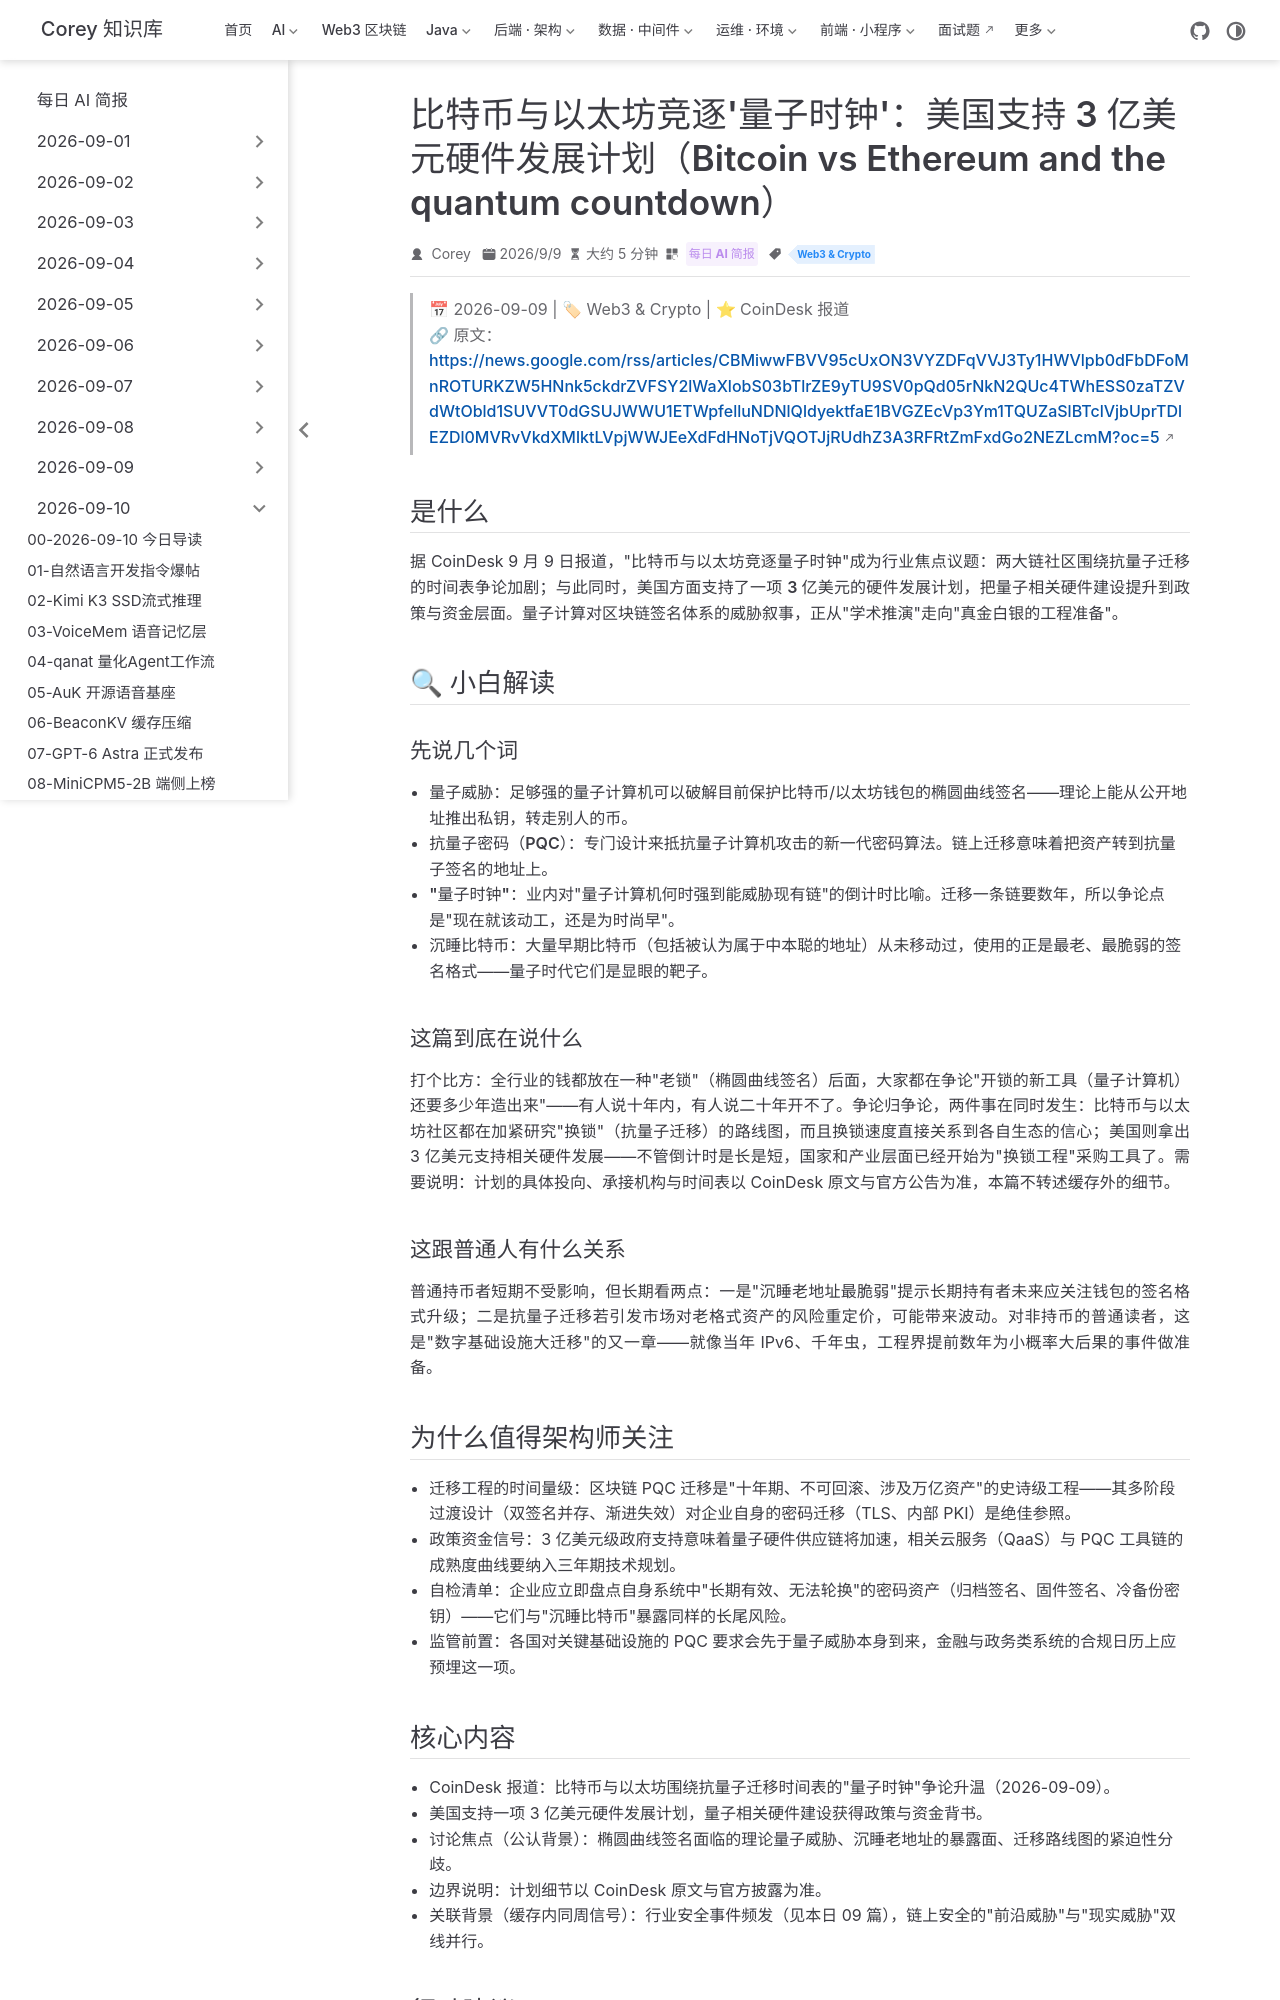

repository: code-corey/code-corey.github.io · page: News/2026-09-10/15-quantum-clock-hardware-program.html · generator: jekyll

---
title: "比特币与以太坊竞逐'量子时钟'：美国支持 3 亿美元硬件发展计划（Bitcoin vs Ethereum and the quantum countdown）"
shortTitle: "抗量子硬件3亿美元"
sidebarGroup: "2026-09-10"
order: 15
date: 2026-09-09
category:
  - "每日 AI 简报"
tag:
  - "Web3 & Crypto"
description: "CoinDesk：抗量子迁移'量子时钟'话题升温，美国支持一项 3 亿美元硬件发展计划，量子威胁从学术争论走向政策与资金层面。"
---

# 比特币与以太坊竞逐"量子时钟"：美国支持 3 亿美元硬件发展计划（Bitcoin and Ethereum race the quantum clock as US backs $300M hardware program）

> 📅 2026-09-09 | 🏷 Web3 & Crypto | ⭐ CoinDesk 报道
> 🔗 原文：https://news.google.com/rss/articles/CBMiwwFBVV95cUxON3VYZDFqVVJ3Ty1HWVlpb0dFbDFoMnROTURKZW5HNnk5ckdrZVFSY2lWaXlobS03bTlrZE9yTU9SV0pQd05rNkN2QUc4TWhESS0zaTZVdWtObld1SUVVT0dGSUJWWU1ETWpfelluNDNlQldyektfaE1BVGZEcVp3Ym1TQUZaSlBTclVjbUprTDlEZDl0MVRvVkdXMlktLVpjWWJEeXdFdHNoTjVQOTJjRUdhZ3A3RFRtZmFxdGo2NEZLcmM?oc=5

## 是什么

据 CoinDesk 9 月 9 日报道，"比特币与以太坊竞逐量子时钟"成为行业焦点议题：两大链社区围绕抗量子迁移的时间表争论加剧；与此同时，美国方面支持了一项 **3 亿美元的硬件发展计划**，把量子相关硬件建设提升到政策与资金层面。量子计算对区块链签名体系的威胁叙事，正从"学术推演"走向"真金白银的工程准备"。

## 🔍 小白解读

### 先说几个词

- **量子威胁**：足够强的量子计算机可以破解目前保护比特币/以太坊钱包的椭圆曲线签名——理论上能从公开地址推出私钥，转走别人的币。
- **抗量子密码（PQC）**：专门设计来抵抗量子计算机攻击的新一代密码算法。链上迁移意味着把资产转到抗量子签名的地址上。
- **"量子时钟"**：业内对"量子计算机何时强到能威胁现有链"的倒计时比喻。迁移一条链要数年，所以争论点是"现在就该动工，还是为时尚早"。
- **沉睡比特币**：大量早期比特币（包括被认为属于中本聪的地址）从未移动过，使用的正是最老、最脆弱的签名格式——量子时代它们是显眼的靶子。

### 这篇到底在说什么

打个比方：全行业的钱都放在一种"老锁"（椭圆曲线签名）后面，大家都在争论"开锁的新工具（量子计算机）还要多少年造出来"——有人说十年内，有人说二十年开不了。争论归争论，两件事在同时发生：比特币与以太坊社区都在加紧研究"换锁"（抗量子迁移）的路线图，而且换锁速度直接关系到各自生态的信心；美国则拿出 3 亿美元支持相关硬件发展——不管倒计时是长是短，国家和产业层面已经开始为"换锁工程"采购工具了。需要说明：计划的具体投向、承接机构与时间表以 CoinDesk 原文与官方公告为准，本篇不转述缓存外的细节。

### 这跟普通人有什么关系

普通持币者短期不受影响，但长期看两点：一是"沉睡老地址最脆弱"提示长期持有者未来应关注钱包的签名格式升级；二是抗量子迁移若引发市场对老格式资产的风险重定价，可能带来波动。对非持币的普通读者，这是"数字基础设施大迁移"的又一章——就像当年 IPv6、千年虫，工程界提前数年为小概率大后果的事件做准备。
